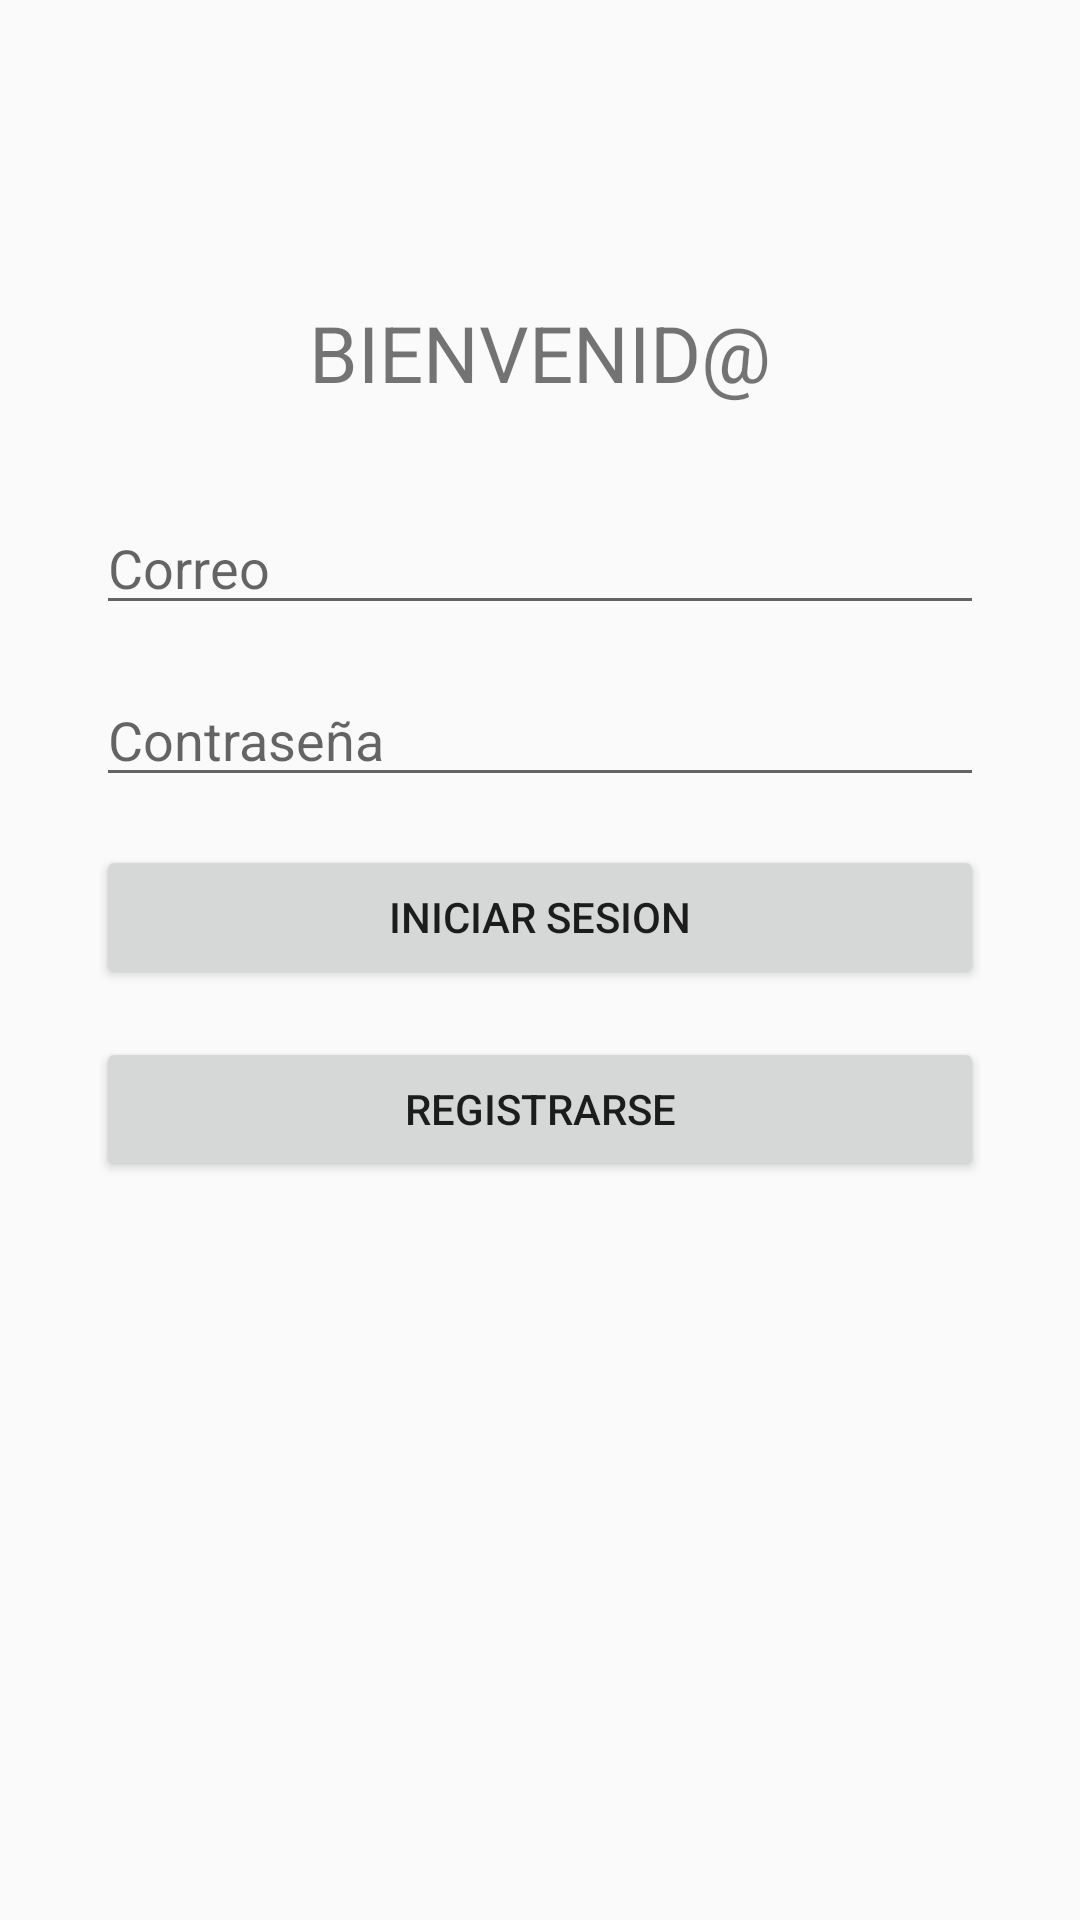

Produce the Android XML layout that renders to this screen, including the resource entries it uses.
<!-- AndroidManifest.xml: application theme AppTheme -->
<!-- res/layout/activity_login.xml -->
<?xml version="1.0" encoding="utf-8"?>
<androidx.constraintlayout.widget.ConstraintLayout xmlns:android="http://schemas.android.com/apk/res/android"
    xmlns:app="http://schemas.android.com/apk/res-auto"
    xmlns:tools="http://schemas.android.com/tools"
    android:layout_width="match_parent"
    android:layout_height="match_parent"
    tools:context=".LoginActivity">

    <TextView
        android:id="@+id/tv"
        android:layout_width="match_parent"
        android:layout_height="wrap_content"
        android:layout_marginStart="100dp"
        android:layout_marginTop="100dp"
        android:layout_marginEnd="100dp"
        android:text="BIENVENID@"
        android:textSize="26sp"
        android:gravity="center"
        app:layout_constraintEnd_toEndOf="parent"
        app:layout_constraintStart_toStartOf="parent"
        app:layout_constraintTop_toTopOf="parent" />

    <EditText
        android:id="@+id/username_login"
        android:layout_width="match_parent"
        android:layout_height="wrap_content"
        android:layout_marginStart="32dp"
        android:layout_marginTop="32dp"
        android:layout_marginEnd="32dp"
        android:ems="10"
        android:hint="Correo"
        android:inputType="textPersonName"
        app:layout_constraintEnd_toEndOf="parent"
        app:layout_constraintStart_toStartOf="parent"
        app:layout_constraintTop_toBottomOf="@+id/tv" />

    <EditText
        android:id="@+id/password_login"
        android:layout_width="match_parent"
        android:layout_height="wrap_content"
        android:layout_marginStart="32dp"
        android:layout_marginTop="16dp"
        android:layout_marginEnd="32dp"
        android:ems="10"
        android:hint="Contraseña"
        android:inputType="textPassword"
        app:layout_constraintEnd_toEndOf="parent"
        app:layout_constraintStart_toStartOf="parent"
        app:layout_constraintTop_toBottomOf="@+id/username_login" />

    <Button
        android:id="@+id/Loginbtn"
        android:layout_width="match_parent"
        android:layout_height="wrap_content"
        android:layout_marginStart="32dp"
        android:layout_marginTop="16dp"
        android:layout_marginEnd="32dp"
        android:text="INICIAR SESION"
        app:layout_constraintEnd_toEndOf="parent"
        app:layout_constraintStart_toStartOf="parent"
        app:layout_constraintTop_toBottomOf="@+id/password_login" />

    <Button
        android:id="@+id/registro_login"
        android:layout_width="match_parent"
        android:layout_height="wrap_content"
        android:layout_marginStart="32dp"
        android:layout_marginTop="16dp"
        android:layout_marginEnd="32dp"
        android:text="Registrarse"
        app:layout_constraintEnd_toEndOf="parent"
        app:layout_constraintStart_toStartOf="parent"
        app:layout_constraintTop_toBottomOf="@+id/Loginbtn" />


</androidx.constraintlayout.widget.ConstraintLayout>
<!-- resources referenced by this layout -->
<resources>
  <style name="AppTheme" parent="Theme.AppCompat.Light.DarkActionBar">
          
          <item name="colorPrimary">@color/primaryColor</item>
          <item name="colorPrimaryDark">@color/primaryDarkColor</item>
          <item name="colorAccent">@color/secondaryColor</item>
      </style>
</resources>
